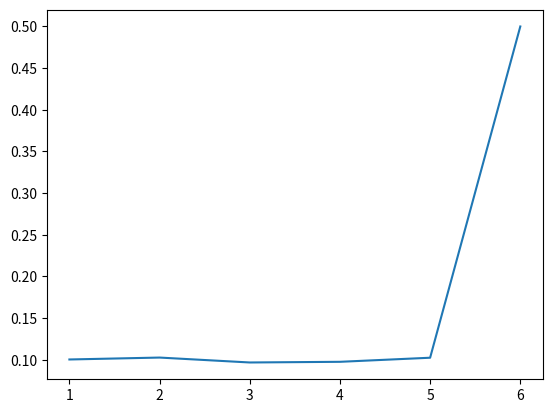

Generate this figure with matplotlib:
import random
import matplotlib.pyplot as plt

def simulate_discrete_probability(distribution, trials=1000):
    outcomes = list(distribution.keys())
    probabilities = list(distribution.values())
    
    results = {outcome: 0 for outcome in outcomes}
    
    for _ in range(trials):
        choice = random.choices(outcomes, weights=probabilities, k=1)[0]
        results[choice] += 1
    
    # Convert counts to relative frequencies
    for outcome in results:
        results[outcome] /= trials
    
    return results

# Example: A loaded die where 6 appears more frequently
probability_distribution = {
    1: 0.1, 2: 0.1, 3: 0.1, 4: 0.1, 5: 0.1, 6: 0.5
}

num_trials = 10000
estimated_probabilities = simulate_discrete_probability(probability_distribution, num_trials)

outcom=[]
probabilit=[]
print("Estimated Probabilities:")
for outcome, probability in estimated_probabilities.items():   
    print(f"Outcome {outcome}: {probability:.4f}")
    outcom.append(outcome)
    probabilit.append(probability)




plt.plot(outcom,probabilit)
plt.show()
